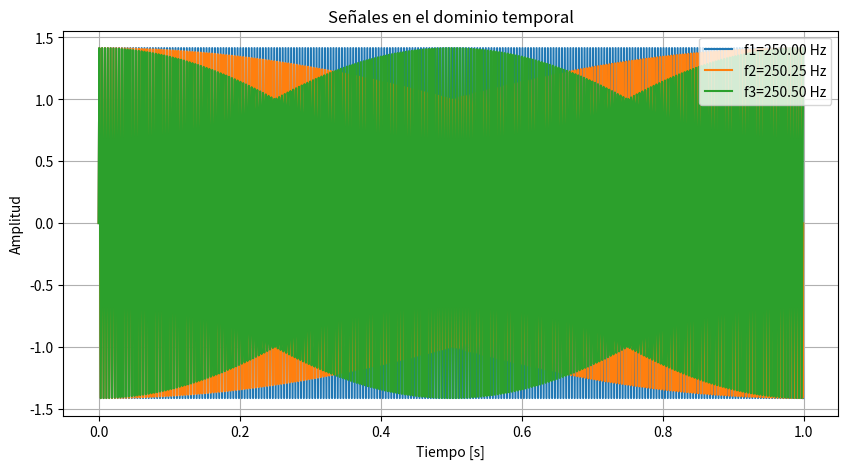
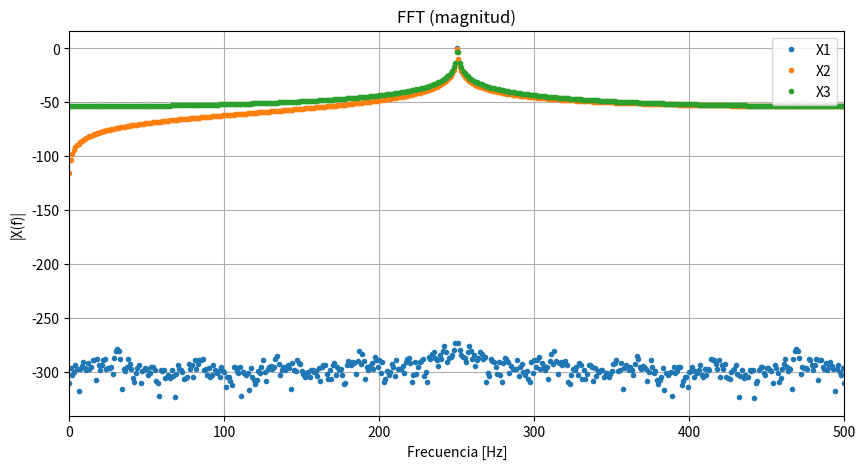
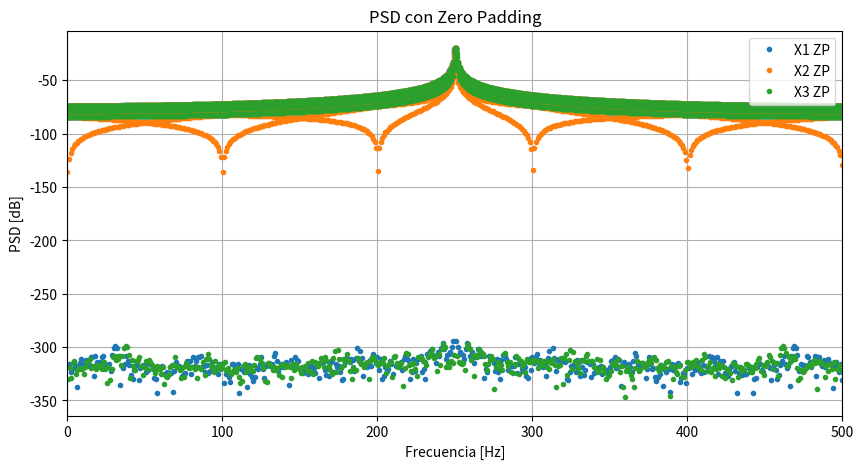

Generate these figures, in order, with matplotlib:
#!/usr/bin/env python3
# -*- coding: utf-8 -*-

import numpy as np
import matplotlib.pyplot as plt
from scipy import signal as sig

#%% Condiciones de muestreo

N    = 1000 
fs   = 1000 
deltaf = fs/N

#%% Funcion Generador de Señales
def signal( wave ='sin', vmax=1, dc=0, ff=1, ph=0, nn=N, fs=fs, duty=0.5 ):
    
    tt = np.arange(start = 0, step = 1/fs, stop = nn/fs)
    
    match wave:
        case 'sine':
            xx = vmax * np.sin( 2 * np.pi * ff * tt + ph) + dc
        case 'square':
            xx = vmax * sig.square( 2 * np.pi * ff * tt + ph, duty = duty) + dc
        case 'triangle':
            xx = vmax * sig.sawtooth( 2 * np.pi * ff * tt + ph, width=0.5) + dc
        case 'sawtooth':
            xx = vmax * sig.sawtooth( 2 * np.pi * ff * tt + ph) + dc
        case _:
            raise ValueError(f"Tipo '{wave}' no reconocido.")
    
    return tt, xx

#%% Señal muestreada
vmax = np.sqrt(2)
k = [N/4, N/4 + 0.25, N/4 + 0.5]
ff1 = k[0]*deltaf
ff2 = k[1]*deltaf
ff3 = k[2]*deltaf

t, x1 = signal(wave='sine', vmax=vmax, dc=0, ff=ff1, ph=0, nn=N, fs=fs)
_, x2 = signal(wave='sine', vmax=vmax, dc=0, ff=ff2, ph=0, nn=N, fs=fs)
_, x3 = signal(wave='sine', vmax=vmax, dc=0, ff=ff3, ph=0, nn=N, fs=fs)

#%% Grafico Temporal
plt.figure(figsize=(10,5))
plt.plot(t, x1, label=f'f1={ff1:.2f} Hz')
plt.plot(t, x2, label=f'f2={ff2:.2f} Hz')
plt.plot(t, x3, label=f'f3={ff3:.2f} Hz')
plt.xlabel('Tiempo [s]')
plt.ylabel('Amplitud')
plt.title('Señales en el dominio temporal')
plt.legend()
plt.grid()
plt.show()

#%% FFT
X1 = np.fft.fft(x1)/N
X2 = np.fft.fft(x2)/N
X3 = np.fft.fft(x3)/N

f  = np.arange(start = 0, stop = fs, step = deltaf)
#%% Potencia (Parseval)
P1 = np.mean(np.abs(x1)**2)
P2 = np.mean(np.abs(x2)**2)
P3 = np.mean(np.abs(x3)**2)

print("Potencias desde tiempo:")
print(f"P1 = {P1:.4f}")
print(f"P2 = {P2:.4f}")
print(f"P3 = {P3:.4f}")

# Potencia desde FFT (verificación)
P1f = np.sum(np.abs(X1)**2)
P2f = np.sum(np.abs(X2)**2)
P3f = np.sum(np.abs(X3)**2)

print("\nPotencias desde FFT:")
print(f"P1f = {P1f:.4f}")
print(f"P2f = {P2f:.4f}")
print(f"P3f = {P3f:.4f}")

#%% Grafico PSD
plt.figure(figsize=(10,5))
plt.plot(f,10*np.log10(2*(np.abs(X1))**2), '.', label='X1')
plt.plot(f,10*np.log10(2*(np.abs(X2))**2), '.', label='X2')
plt.plot(f,10*np.log10(2*(np.abs(X3))**2), '.', label='X3')
plt.xlim([0, fs/2])
plt.xlabel('Frecuencia [Hz]')
plt.ylabel('|X(f)|')
plt.title('FFT (magnitud)')
plt.legend()

plt.grid()
plt.show()
#%% Zero Padding
Np = 9*N
Nt = N + Np

x1_zp = np.pad(x1, (0, Np),'constant', constant_values=0)
x2_zp = np.pad(x2, (0, Np),'constant', constant_values=0)
x3_zp = np.pad(x3, (0, Np),'constant', constant_values=0)

X1_zp = np.fft.fft(x1_zp)/Nt
X2_zp = np.fft.fft(x2_zp)/Nt
X3_zp = np.fft.fft(x3_zp)/Nt

fz  = np.arange(Nt) * fs / Nt

plt.figure(figsize=(10,5))
plt.plot(fz,10*np.log10(2*(np.abs(X1_zp)**2)), '.', label='X1 ZP')
plt.plot(fz,10*np.log10(2*(np.abs(X2_zp)**2)), '.', label='X2 ZP')
plt.plot(fz,10*np.log10(2*(np.abs(X3_zp)**2)), '.', label='X3 ZP')

plt.xlim([0, fs/2])
plt.xlabel('Frecuencia [Hz]')
plt.ylabel('PSD [dB]')
plt.title('PSD con Zero Padding')
plt.legend()
plt.grid()
plt.show()
